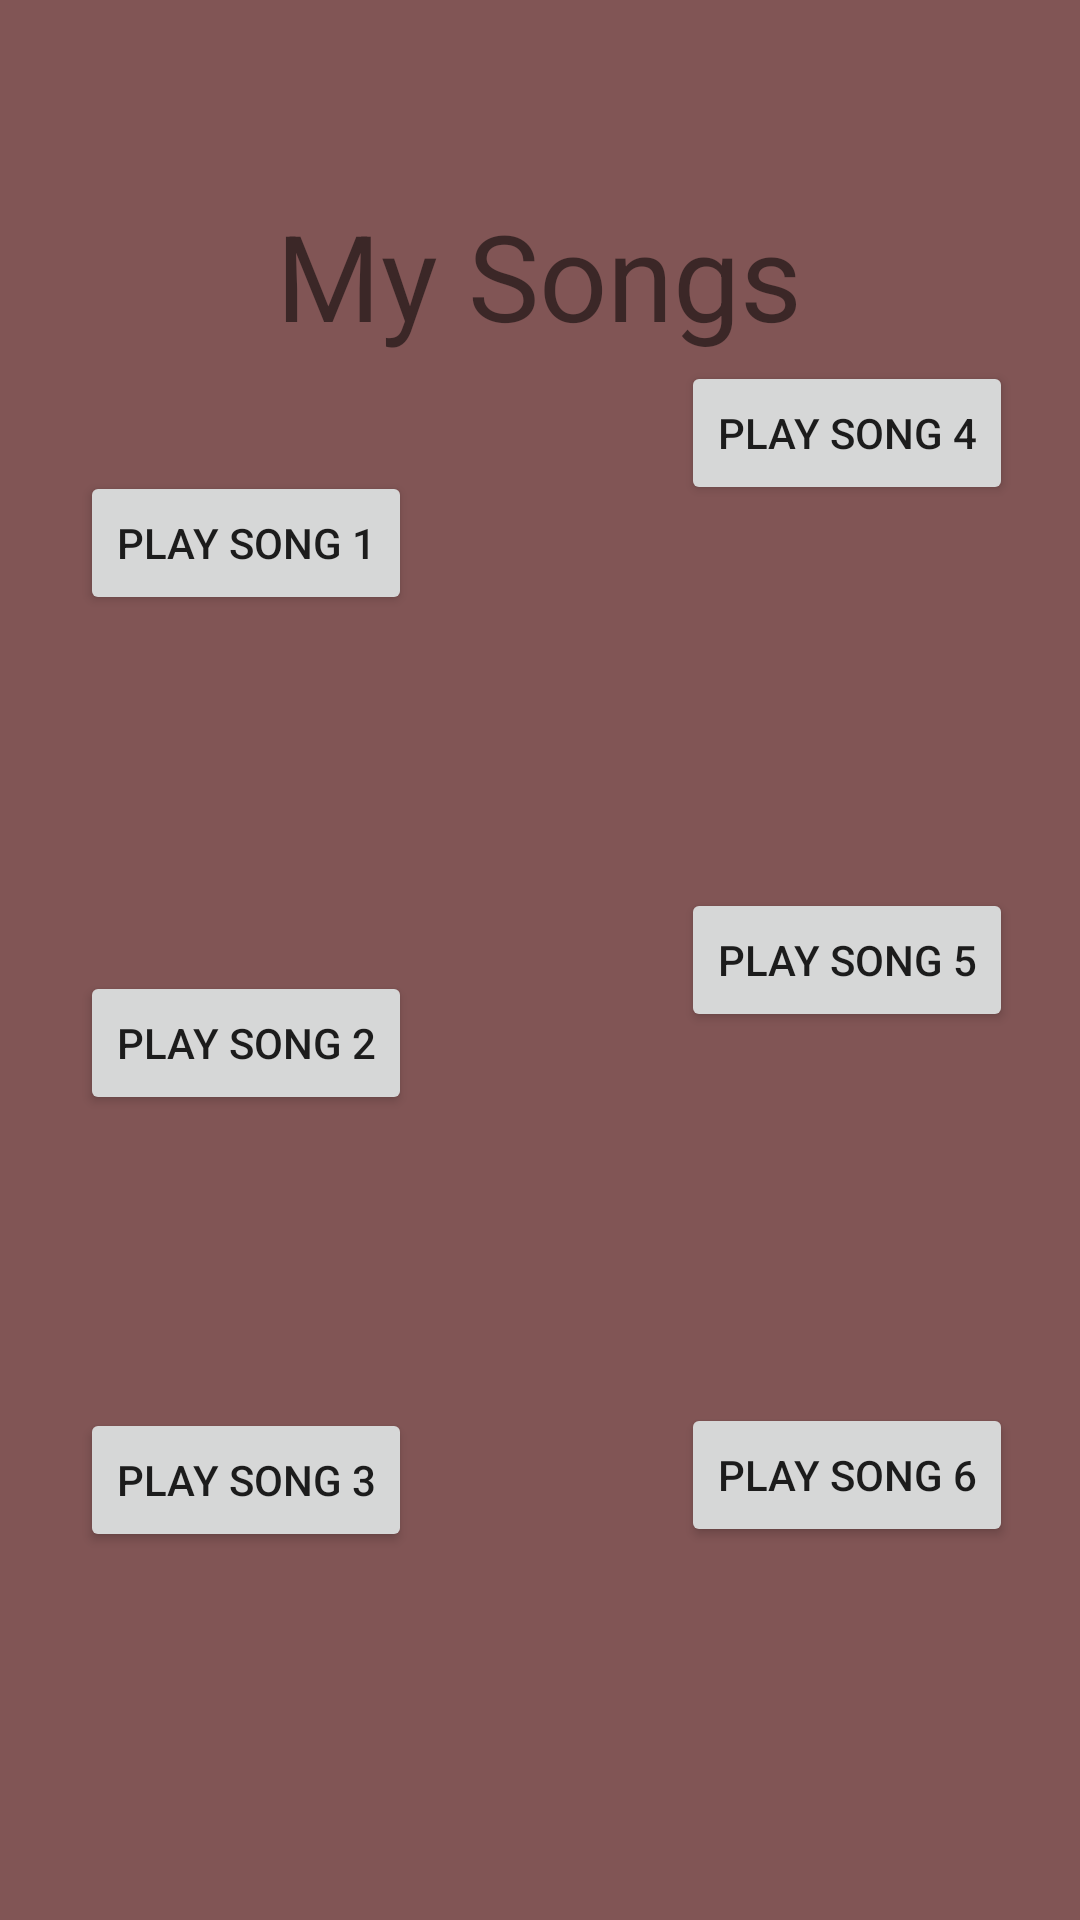

This screen was rendered from an Android layout file. Write that file and the resources it references.
<!-- AndroidManifest.xml: application theme Theme.PianoApp -->
<!-- res/layout/activity_playing.xml -->
<?xml version="1.0" encoding="utf-8"?>
<androidx.constraintlayout.widget.ConstraintLayout xmlns:android="http://schemas.android.com/apk/res/android"
    xmlns:app="http://schemas.android.com/apk/res-auto"
    xmlns:tools="http://schemas.android.com/tools"
    android:layout_width="match_parent"
    android:layout_height="match_parent"
    android:background="@color/colorVariant"
    tools:context=".PlayingActivity">

    <TextView
        android:id="@+id/textView"
        android:layout_width="wrap_content"
        android:layout_height="wrap_content"
        android:text="My Songs"
        android:textSize="40sp"
        app:layout_constraintBottom_toBottomOf="parent"
        app:layout_constraintEnd_toEndOf="parent"
        app:layout_constraintHorizontal_bias="0.499"
        app:layout_constraintStart_toStartOf="parent"
        app:layout_constraintTop_toTopOf="parent"
        app:layout_constraintVertical_bias="0.111" />

    <Button
        android:id="@+id/button"
        android:layout_width="wrap_content"
        android:layout_height="wrap_content"
        android:text="Play Song 1"
        android:onClick="play1"
        app:layout_constraintBottom_toTopOf="@+id/button2"
        app:layout_constraintEnd_toEndOf="parent"
        app:layout_constraintHorizontal_bias="0.107"
        app:layout_constraintStart_toStartOf="parent"
        app:layout_constraintTop_toTopOf="parent"
        app:layout_constraintVertical_bias="0.57" />

    <Button
        android:id="@+id/button2"
        android:layout_width="wrap_content"
        android:layout_height="wrap_content"
        android:text="Play Song 2"
        android:onClick="play2"
        app:layout_constraintBottom_toTopOf="@+id/button3"
        app:layout_constraintEnd_toEndOf="parent"
        app:layout_constraintHorizontal_bias="0.107"
        app:layout_constraintStart_toStartOf="parent"
        app:layout_constraintTop_toTopOf="parent"
        app:layout_constraintVertical_bias="0.768" />

    <Button
        android:id="@+id/button3"
        android:layout_width="wrap_content"
        android:layout_height="wrap_content"
        android:text="Play Song 3"
        android:onClick="play3"
        app:layout_constraintBottom_toBottomOf="parent"
        app:layout_constraintEnd_toEndOf="parent"
        app:layout_constraintHorizontal_bias="0.107"
        app:layout_constraintStart_toStartOf="parent"
        app:layout_constraintTop_toTopOf="parent"
        app:layout_constraintVertical_bias="0.793" />

    <Button
        android:id="@+id/button4"
        android:layout_width="wrap_content"
        android:layout_height="wrap_content"
        android:text="Play Song 4"
        android:onClick="play4"
        app:layout_constraintBottom_toBottomOf="parent"
        app:layout_constraintEnd_toEndOf="parent"
        app:layout_constraintHorizontal_bias="0.91"
        app:layout_constraintStart_toStartOf="parent"
        app:layout_constraintTop_toTopOf="parent"
        app:layout_constraintVertical_bias="0.203" />

    <Button
        android:id="@+id/button5"
        android:layout_width="wrap_content"
        android:layout_height="wrap_content"
        android:text="Play Song 5"
        android:onClick="play5"
        app:layout_constraintBottom_toBottomOf="parent"
        app:layout_constraintEnd_toEndOf="parent"
        app:layout_constraintHorizontal_bias="0.91"
        app:layout_constraintStart_toStartOf="parent"
        app:layout_constraintTop_toTopOf="parent" />

    <Button
        android:id="@+id/button6"
        android:layout_width="wrap_content"
        android:layout_height="wrap_content"
        android:text="Play Song 6"
        android:onClick="play6"
        app:layout_constraintBottom_toBottomOf="parent"
        app:layout_constraintEnd_toEndOf="parent"
        app:layout_constraintHorizontal_bias="0.91"
        app:layout_constraintStart_toStartOf="parent"
        app:layout_constraintTop_toTopOf="parent"
        app:layout_constraintVertical_bias="0.79" />
</androidx.constraintlayout.widget.ConstraintLayout>
<!-- resources referenced by this layout -->
<resources>
  <color name="colorVariant">#815555</color>
  <style name="Theme.PianoApp" parent="Theme.AppCompat.DayNight.NoActionBar">
          
          <item name="colorPrimary">@color/colorPrimary</item>
          <item name="colorPrimaryVariant">@color/colorVariant</item>
          <item name="colorOnPrimary">@color/pink</item>
          
          <item name="colorSecondary">@color/teal_200</item>
          <item name="colorSecondaryVariant">@color/teal_700</item>
          <item name="colorOnSecondary">@color/black</item>
          
          <item name="android:statusBarColor" tools:targetApi="l">?attr/colorPrimaryVariant</item>
          
      </style>
  <color name="colorPrimary">#FF6200EE</color>
  <color name="pink">#EF2576</color>
  <color name="teal_200">#FF03DAC5</color>
  <color name="teal_700">#FF018786</color>
  <color name="black">#FF000000</color>
</resources>
